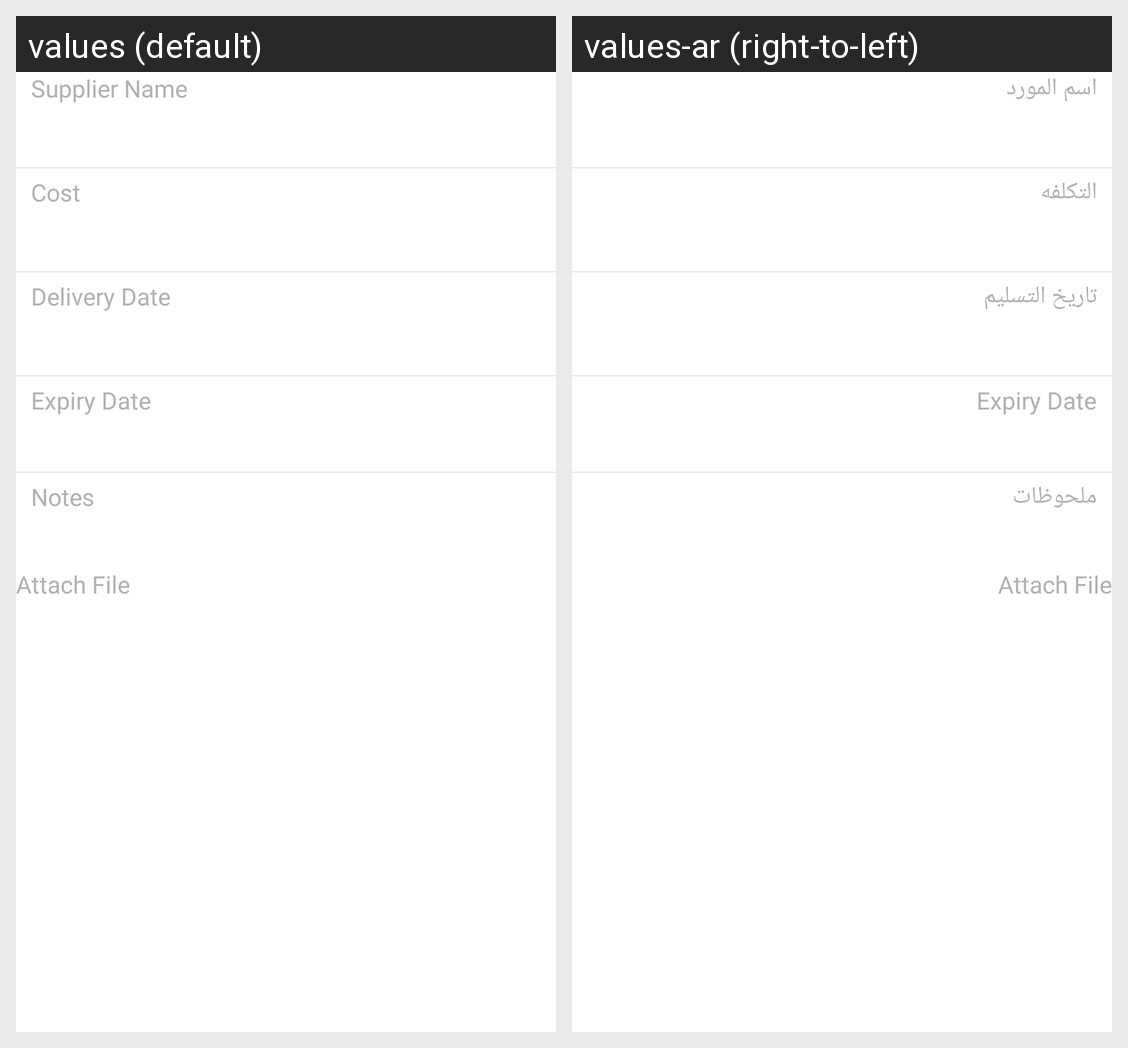

The same Android screen rendered under two of its app's locales, left to right. List the strings drawn on it with the default value and each locale's translation.
Android screen res/layout/fragment_photography_supplier_cost_view.xml rendered under 2 locales, left to right: values (default), values-ar (right-to-left). Device: Nexus 5 (rendered at 1080×1920; each locale shown at half size, 540×960, under a caption strip naming it); theme AppTheme.
Strings drawn on this screen, with the default value and each locale's value (text and hints the layout hard-codes, and strings that could not be matched under every locale, appear in the picture but are not listed):

supplier_name
  values: Supplier Name
  values-ar: اسم المورد

cost
  values: Cost
  values-ar: التكلفه

delivery_date
  values: Delivery Date
  values-ar: تاريخ التسليم

expiry_date
  values: Expiry Date
  values-ar: Expiry Date

notes
  values: Notes
  values-ar: ملحوظات

attach_file
  values: Attach File
  values-ar: Attach File
